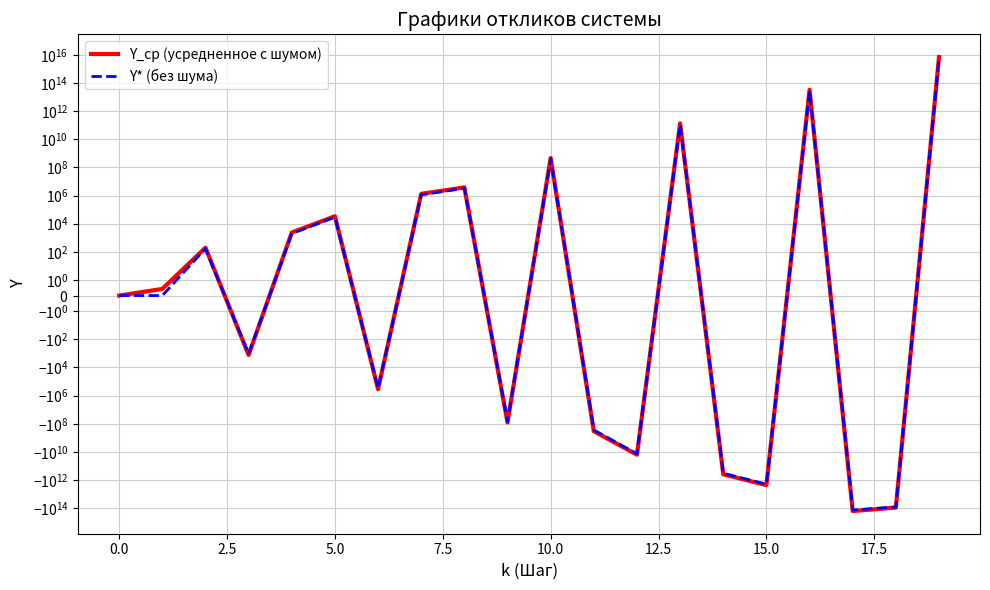

The script that saved this image:
import numpy as np
import math
import matplotlib.pyplot as plt
from scipy.optimize import minimize, Bounds

class Config:
    # =====================================================================
    # 1. ОБЩИЕ ПАРАМЕТРЫ СИСТЕМЫ
    # =====================================================================
    N = 20                          # Количество шагов
    q = 1                           # Количество точек в плане
    ki = [1]                        # Количество наблюдений в каждой точке
    v = sum(ki)                     # Общее число наблюдений на одном шаге
    
    # Размеры векторов
    n = 2                           # Размер вектора состояния x
    m = 1                           # Размер вектора измерений y
    r = 1                           # Размер вектора управления u
    p = 1                           # Размер вектора шума системы w
    s = 2                           # Количество неизвестных параметров theta
    
    # =====================================================================
    # 2. ИСТИННЫЕ ЗНАЧЕНИЯ И ГРАНИЦЫ ПОИСКА
    # =====================================================================
    theta_true = np.array([7.6, 39.5])
    bounds = Bounds([1.0, 30.0], [10.0, 45.0])
    
    # =====================================================================
    # 3. ПОСТОЯННЫЕ МАТРИЦЫ И НАЧАЛЬНЫЕ УСЛОВИЯ
    # =====================================================================
    G = np.array([[1], [1]])
    H = np.array([[1, 0]])
    Q = np.array([[0.2]])
    R = np.array([[0.5]])
    P0 = np.array([[0.5, 0], [0, 0.5]])
    x0 = np.zeros((n, 1))
    
    # =====================================================================
    # 4. ГРАДИЕНТЫ МАТРИЦ ПО ПАРАМЕТРАМ THETA
    # =====================================================================
    dF = [np.array([[-1, 0], [0, 0]]), 
          np.array([[0, 0], [0, 0]])]
    
    dPsi = [np.array([[0], [0]]), 
            np.array([[0], [1]])]
    
    # Градиенты для константных матриц (будут инициализированы после класса)
    dG = None
    dH = None
    dQ = None
    dR = None
    dx0 = None
    dP0 = None
    
    # Управление (будет инициализировано после класса)
    U = None
    
    # =====================================================================
    # 5. ФУНКЦИИ МАТРИЦ, ЗАВИСЯЩИХ ОТ ПАРАМЕТРОВ THETA
    # =====================================================================
    @staticmethod
    def get_F(theta):
        return np.array([[-theta[0], 1], 
                         [-39.5, 0]])
    
    @staticmethod
    def get_Psi(theta):
        return np.array([[0], 
                         [theta[1]]])
    
    @staticmethod
    def init_dependent_vars():
        """Инициализация переменных, зависящих от параметров класса"""
        Config.U = [[5.0 * np.ones(Config.r) for _ in range(Config.N)] 
                    for _ in range(Config.q)]
        
        Config.dG = [np.zeros((Config.n, Config.p)) for _ in range(Config.s)]
        Config.dH = [np.zeros((Config.m, Config.n)) for _ in range(Config.s)]
        Config.dQ = [np.zeros((Config.p, Config.p)) for _ in range(Config.s)]
        Config.dR = [np.zeros((Config.m, Config.m)) for _ in range(Config.s)]
        Config.dx0 = [np.zeros((Config.n, 1)) for _ in range(Config.s)]
        Config.dP0 = [np.zeros((Config.n, Config.n)) for _ in range(Config.s)]


# =========================================================================
# ИНИЦИАЛИЗАЦИЯ ЗАВИСИМЫХ ПЕРЕМЕННЫХ ПОСЛЕ СОЗДАНИЯ КЛАССА
# =========================================================================
Config.init_dependent_vars()


def ABAt(A, B):
    """Вычисление A * B * A^T"""
    return A @ B @ A.T


def initY(theta, flag):
    """
    Генерация выхода системы (измерений Y)
    flag=1: с шумом, flag=0: без шума
    """
    F = Config.get_F(theta)
    psi = Config.get_Psi(theta)
    a = 1 if flag == 1 else 0
    
    X = [[[np.zeros((Config.n, 1)) for _ in range(Config.ki[i])] 
          for i in range(Config.q)] for _ in range(Config.N + 1)]
    Y = [[[np.zeros((Config.m, 1)) for _ in range(Config.ki[i])] 
          for i in range(Config.q)] for _ in range(Config.N + 1)]
    
    for k in range(Config.N + 1):
        for i in range(Config.q):
            for j in range(Config.ki[i]):
                if k == 0:
                    X[k][i][j] = Config.x0.copy()
                    v = np.random.normal(0, np.sqrt(Config.R), (Config.m, 1))
                    Y[k][i][j] = Config.H @ X[k][i][j] + v * a
                else:
                    ui = np.expand_dims(Config.U[i][k-1], axis=0)
                    w = np.random.normal(0, np.sqrt(Config.Q), (Config.p, 1))
                    X[k][i][j] = F @ X[k-1][i][j] + psi @ ui + Config.G @ w * a
                    v = np.random.normal(0, np.sqrt(Config.R), (Config.m, 1))
                    Y[k][i][j] = Config.H @ X[k][i][j] + v * a
    
    return Y


def critIdent(theta, params):
    """Вычисление критерия идентификации"""
    y = params['y']
    F = Config.get_F(theta)
    psi = Config.get_Psi(theta)
    Pkk = Config.P0.copy()
    
    x = [[[np.zeros((Config.n, 1)) for _ in range(Config.ki[i])] 
          for i in range(Config.q)] for _ in range(Config.N + 1)]
    
    hi = Config.N * Config.m * Config.v * math.log(2 * math.pi)
    
    for k in range(Config.N):
        Pk1k = ABAt(F, Pkk) + ABAt(Config.G, Config.Q)
        Bk1 = ABAt(Config.H, Pk1k) + Config.R
        Kk1 = Pk1k @ Config.H.T @ np.linalg.inv(Bk1)
        Pk1k1 = (np.eye(Config.n) - Kk1 @ Config.H) @ Pk1k
        
        delta = 0
        for i in range(Config.q):
            ui = np.expand_dims(Config.U[i][k], axis=0)
            for j in range(Config.ki[i]):
                if k == 0:
                    x[k][i][j] = np.zeros((Config.n, 1))
                
                xk1k = F @ x[k][i][j] + psi @ ui
                epsk1 = y[k+1][i][j] - Config.H @ xk1k
                x[k+1][i][j] = xk1k + Kk1 @ epsk1
                
                delta += (epsk1.T @ np.linalg.inv(Bk1) @ epsk1)[0, 0]
        
        hi += Config.v * math.log(np.linalg.det(Bk1)) + delta
        Pkk = Pk1k1.copy()
    
    return hi / 2.0


def grad(theta, params):
    """Аналитическое вычисление градиента критерия идентификации"""
    y = params['y']
    F = Config.get_F(theta)
    psi = Config.get_Psi(theta)
    Pkk = Config.P0.copy()
    dPkk = [mat.copy() for mat in Config.dP0]
    
    x = [[[np.zeros((Config.n, 1)) for _ in range(Config.ki[i])] 
          for i in range(Config.q)] for _ in range(Config.N + 1)]
    
    dx = [[[[np.zeros((Config.n, 1)) for _ in range(Config.s)] 
            for _ in range(Config.ki[i])] 
           for i in range(Config.q)] for _ in range(Config.N + 1)]
    
    dhi = np.zeros(Config.s)
    
    for k in range(Config.N):
        Pk1k = ABAt(F, Pkk) + ABAt(Config.G, Config.Q)
        Bk1 = ABAt(Config.H, Pk1k) + Config.R
        Kk1 = Pk1k @ Config.H.T @ np.linalg.inv(Bk1)
        Pk1k1 = (np.eye(Config.n) - Kk1 @ Config.H) @ Pk1k
        
        dBk1 = [np.zeros((Config.m, Config.m)) for _ in range(Config.s)]
        dKk1 = [np.zeros((Config.n, Config.m)) for _ in range(Config.s)]
        dPk1k1 = [np.zeros((Config.n, Config.n)) for _ in range(Config.s)]
        
        for th in range(Config.s):
            dPk1k = (Config.dF[th] @ Pkk @ F.T + 
                    F @ dPkk[th] @ F.T + 
                    F @ Pkk @ Config.dF[th].T +
                    ABAt(Config.G, Config.dQ[th]) +
                    Config.dG[th] @ Config.Q @ Config.G.T +
                    Config.G @ Config.Q @ Config.dG[th].T)
            
            dBk1[th] = (Config.dH[th] @ Pk1k @ Config.H.T + 
                       Config.H @ dPk1k @ Config.H.T +
                       Config.H @ Pk1k @ Config.dH[th].T + 
                       Config.dR[th])
            
            dKk1[th] = (dPk1k @ Config.H.T + Pk1k @ Config.dH[th].T -
                       Pk1k @ Config.H.T @ np.linalg.inv(Bk1) @ dBk1[th])
            dKk1[th] = dKk1[th] @ np.linalg.inv(Bk1)
            
            dPk1k1[th] = ((np.eye(Config.n) - Kk1 @ Config.H) @ dPk1k -
                         (dKk1[th] @ Config.H + Kk1 @ Config.dH[th]) @ Pk1k)
        
        delta = np.zeros(Config.s)
        for i in range(Config.q):
            ui = np.expand_dims(Config.U[i][k], axis=0)
            for j in range(Config.ki[i]):
                if k == 0:
                    for th in range(Config.s):
                        dx[k][i][j][th] = Config.dx0[th].copy()
                    x[k][i][j] = Config.x0.copy()
                
                xk1k = F @ x[k][i][j] + psi @ ui
                epsk1 = y[k+1][i][j] - Config.H @ xk1k
                x[k+1][i][j] = xk1k + Kk1 @ epsk1
                
                for th in range(Config.s):
                    dxk1k = (Config.dF[th] @ x[k][i][j] + 
                            F @ dx[k][i][j][th] + 
                            Config.dPsi[th] @ ui)
                    
                    depsk1 = -Config.dH[th] @ xk1k - Config.H @ dxk1k
                    
                    dx[k+1][i][j][th] = (dxk1k + dKk1[th] @ epsk1 + 
                                        Kk1 @ depsk1)
                    
                    delta[th] += (depsk1.T @ np.linalg.inv(Bk1) @ epsk1)[0, 0]
                    delta[th] -= (epsk1.T @ np.linalg.inv(Bk1) @ 
                                 dBk1[th] @ np.linalg.inv(Bk1) @ epsk1)[0, 0]
        
        for th in range(Config.s):
            dhi[th] += (Config.v / 2.0) * np.trace(np.linalg.inv(Bk1) @ dBk1[th]) + delta[th]
        
        Pkk = Pk1k1.copy()
        dPkk = dPk1k1.copy()
    
    return np.array(dhi, dtype=float)


def graph(y, y2, N):
    """Построение графиков откликов"""
    x = np.arange(0, N)
    fig = plt.figure(figsize=(10, 6))
    
    plt.yscale('symlog', linthresh=1.0)
    plt.xlabel('k (Шаг)', fontsize=12)
    plt.ylabel('Y', fontsize=12)
    plt.plot(x, y, color='red', linewidth=3, label='Y_cp (усредненное с шумом)')
    plt.plot(x, y2, color='blue', linestyle='--', linewidth=2, label='Y* (без шума)')
    plt.title('Графики откликов системы', fontsize=14)
    plt.grid(True, which="both", ls="-", color='0.8')
    plt.legend(fontsize=10)
    plt.tight_layout()
    plt.show()


def main():
    thetaMean = np.zeros(Config.s)
    yMean = np.zeros((Config.N, Config.q))
    yk1 = np.zeros((Config.N, Config.q))
    
    num_experiments = 5
    
    print("=" * 60)
    print("ИДЕНТИФИКАЦИЯ ПАРАМЕТРОВ ДИНАМИЧЕСКОЙ СИСТЕМЫ")
    print("=" * 60)
    print(f"Истинные параметры θ*: {Config.theta_true}")
    print(f"Границы поиска: θ₁ ∈ [{Config.bounds.lb[0]}, {Config.bounds.ub[0]}], "
          f"θ₂ ∈ [{Config.bounds.lb[1]}, {Config.bounds.ub[1]}]")
    print(f"Количество экспериментов: {num_experiments}")
    print("=" * 60)
    
    for i in range(num_experiments):
        Y = initY(Config.theta_true, 1)
        
        theta1 = np.random.uniform(Config.bounds.lb[0], Config.bounds.ub[0])
        theta2 = np.random.uniform(Config.bounds.lb[1], Config.bounds.ub[1])
        theta_start = np.array([theta1, theta2])
        
        result = minimize(
            fun=critIdent,
            jac=grad,
            x0=theta_start,
            args={'y': Y},
            bounds=Config.bounds,
            tol=1e-10,
            options={'maxiter': 500, 'disp': False}
        )
        
        print(f"Эксперимент {i+1}: θ_est = [{result['x'][0]:.4f}, {result['x'][1]:.4f}], "
              f"успех: {result['success']}")
        
        thetaMean += result['x']
        
        for k in range(1, Config.N):
            for j in range(Config.q):
                yMean[k, j] += np.mean(Y[k][j])
    
    thetaMean /= num_experiments
    yMean /= num_experiments
    
    sigma1 = np.linalg.norm(Config.theta_true - thetaMean) / np.linalg.norm(Config.theta_true)
    
    Y_ideal = initY(thetaMean, 0)
    for k in range(1, Config.N):
        for j in range(Config.q):
            yk1[k, j] += np.mean(Y_ideal[k][j])
    
    sigma2 = np.linalg.norm(yMean - yk1) / np.linalg.norm(yMean)
    
    print("=" * 60)
    print("РЕЗУЛЬТАТЫ ИДЕНТИФИКАЦИИ")
    print("=" * 60)
    print(f"Средняя оценка θ (theta_cp): [{thetaMean[0]:.6f}, {thetaMean[1]:.6f}]")
    print(f"Истинные значения θ*:        [{Config.theta_true[0]:.6f}, {Config.theta_true[1]:.6f}]")
    print("-" * 60)
    print("Ошибки оценивания:")
    print(f"  В пространстве параметров (σ₁) = {sigma1:.6f} ({sigma1*100:.2f}%)")
    print(f"  В пространстве откликов (σ₂)   = {sigma2:.6f} ({sigma2*100:.2f}%)")
    print("=" * 60)
    
    graph(yMean, yk1, Config.N)


if __name__ == "__main__":
    main()
